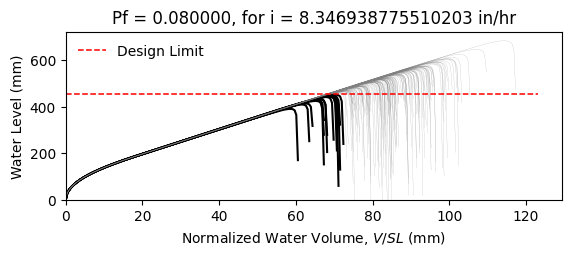

Values plotted in this chart, from the file beside it:
W14X22, L = 360.0 in, slope = 0.020833333333333332 in/in, dead load = 6.944444444444444e-05 kip/in…
zwlim AISC Appendix 2, zwlim DAMP, zwlim Proposed for ASCE 7, zwlim Neglect Ponding, dhnom Denver, dhnom New York, dhnom New Orleans, dh Denver, dh New York, dh New Orleans, dmax
15.16, 15.45, 13.32, 15.16, 1.817, 1.817, 1.817, 4.329, 4.329, 4.329, 22.01, Safe, 
15.16, 15.45, 13.32, 15.16, 1.817, 1.817, 1.817, 4.329, 4.329, 4.329, 19.22, Safe, 
15.16, 15.45, 13.32, 15.16, 1.817, 1.817, 1.817, 4.329, 4.329, 4.329, 18.49, Safe, 
15.16, 15.45, 13.32, 15.16, 1.817, 1.817, 1.817, 4.329, 4.329, 4.329, 21.73, Safe, 
15.16, 15.45, 13.32, 15.16, 1.817, 1.817, 1.817, 4.329, 4.329, 4.329, 18.23, Safe, 
15.16, 15.45, 13.32, 15.16, 1.817, 1.817, 1.817, 4.329, 4.329, 4.329, 26.9, Safe, 
15.16, 15.45, 13.32, 15.16, 1.817, 1.817, 1.817, 4.329, 4.329, 4.329, 20.31, Safe, 
15.16, 15.45, 13.32, 15.16, 1.817, 1.817, 1.817, 4.329, 4.329, 4.329, 18.41, Safe, 
15.16, 15.45, 13.32, 15.16, 1.817, 1.817, 1.817, 4.329, 4.329, 4.329, 21.23, Safe, 
15.16, 15.45, 13.32, 15.16, 1.817, 1.817, 1.817, 4.329, 4.329, 4.329, 19.95, Safe, 
15.16, 15.45, 13.32, 15.16, 1.817, 1.817, 1.817, 4.329, 4.329, 4.329, 17.58, Fail, 
15.16, 15.45, 13.32, 15.16, 1.817, 1.817, 1.817, 4.329, 4.329, 4.329, 16.98, Fail, 
15.16, 15.45, 13.32, 15.16, 1.817, 1.817, 1.817, 4.329, 4.329, 4.329, 21.42, Safe, 
15.16, 15.45, 13.32, 15.16, 1.817, 1.817, 1.817, 4.329, 4.329, 4.329, 18.82, Safe, 
15.16, 15.45, 13.32, 15.16, 1.817, 1.817, 1.817, 4.329, 4.329, 4.329, 21.82, Safe, 
15.16, 15.45, 13.32, 15.16, 1.817, 1.817, 1.817, 4.329, 4.329, 4.329, 19.82, Safe, 
15.16, 15.45, 13.32, 15.16, 1.817, 1.817, 1.817, 4.329, 4.329, 4.329, 20.48, Safe, 
15.16, 15.45, 13.32, 15.16, 1.817, 1.817, 1.817, 4.329, 4.329, 4.329, 22.42, Safe, 
15.16, 15.45, 13.32, 15.16, 1.817, 1.817, 1.817, 4.329, 4.329, 4.329, 18.34, Safe, 
15.16, 15.45, 13.32, 15.16, 1.817, 1.817, 1.817, 4.329, 4.329, 4.329, 19.29, Safe, 
15.16, 15.45, 13.32, 15.16, 1.817, 1.817, 1.817, 4.329, 4.329, 4.329, 18.26, Safe, 
15.16, 15.45, 13.32, 15.16, 1.817, 1.817, 1.817, 4.329, 4.329, 4.329, 21.66, Safe, 
15.16, 15.45, 13.32, 15.16, 1.817, 1.817, 1.817, 4.329, 4.329, 4.329, 22.54, Safe, 
15.16, 15.45, 13.32, 15.16, 1.817, 1.817, 1.817, 4.329, 4.329, 4.329, 20.05, Safe, 
15.16, 15.45, 13.32, 15.16, 1.817, 1.817, 1.817, 4.329, 4.329, 4.329, 19.17, Safe, 
15.16, 15.45, 13.32, 15.16, 1.817, 1.817, 1.817, 4.329, 4.329, 4.329, 16.9, Fail, 
15.16, 15.45, 13.32, 15.16, 1.817, 1.817, 1.817, 4.329, 4.329, 4.329, 21.13, Safe, 
15.16, 15.45, 13.32, 15.16, 1.817, 1.817, 1.817, 4.329, 4.329, 4.329, 20.82, Safe, 
15.16, 15.45, 13.32, 15.16, 1.817, 1.817, 1.817, 4.329, 4.329, 4.329, 18.43, Safe, 
15.16, 15.45, 13.32, 15.16, 1.817, 1.817, 1.817, 4.329, 4.329, 4.329, 23.26, Safe, 
15.16, 15.45, 13.32, 15.16, 1.817, 1.817, 1.817, 4.329, 4.329, 4.329, 20.43, Safe, 
15.16, 15.45, 13.32, 15.16, 1.817, 1.817, 1.817, 4.329, 4.329, 4.329, 21.16, Safe, 
15.16, 15.45, 13.32, 15.16, 1.817, 1.817, 1.817, 4.329, 4.329, 4.329, 18.99, Safe, 
15.16, 15.45, 13.32, 15.16, 1.817, 1.817, 1.817, 4.329, 4.329, 4.329, 22.58, Safe, 
15.16, 15.45, 13.32, 15.16, 1.817, 1.817, 1.817, 4.329, 4.329, 4.329, 21.47, Safe, 
15.16, 15.45, 13.32, 15.16, 1.817, 1.817, 1.817, 4.329, 4.329, 4.329, 18.36, Safe, 
15.16, 15.45, 13.32, 15.16, 1.817, 1.817, 1.817, 4.329, 4.329, 4.329, 20.78, Safe, 
15.16, 15.45, 13.32, 15.16, 1.817, 1.817, 1.817, 4.329, 4.329, 4.329, 21.13, Safe, 
15.16, 15.45, 13.32, 15.16, 1.817, 1.817, 1.817, 4.329, 4.329, 4.329, 22.02, Safe, 
15.16, 15.45, 13.32, 15.16, 1.817, 1.817, 1.817, 4.329, 4.329, 4.329, 17.78, Fail, 
15.16, 15.45, 13.32, 15.16, 1.817, 1.817, 1.817, 4.329, 4.329, 4.329, 22.49, Safe, 
15.16, 15.45, 13.32, 15.16, 1.817, 1.817, 1.817, 4.329, 4.329, 4.329, 19, Safe, 
15.16, 15.45, 13.32, 15.16, 1.817, 1.817, 1.817, 4.329, 4.329, 4.329, 19.95, Safe, 
15.16, 15.45, 13.32, 15.16, 1.817, 1.817, 1.817, 4.329, 4.329, 4.329, 19.47, Safe, 
15.16, 15.45, 13.32, 15.16, 1.817, 1.817, 1.817, 4.329, 4.329, 4.329, 22.23, Safe, 
15.16, 15.45, 13.32, 15.16, 1.817, 1.817, 1.817, 4.329, 4.329, 4.329, 17.37, Fail, 
15.16, 15.45, 13.32, 15.16, 1.817, 1.817, 1.817, 4.329, 4.329, 4.329, 20.29, Safe, 
15.16, 15.45, 13.32, 15.16, 1.817, 1.817, 1.817, 4.329, 4.329, 4.329, 18.99, Safe, 
15.16, 15.45, 13.32, 15.16, 1.817, 1.817, 1.817, 4.329, 4.329, 4.329, 20.35, Safe, 
15.16, 15.45, 13.32, 15.16, 1.817, 1.817, 1.817, 4.329, 4.329, 4.329, 18.55, Safe, 
15.16, 15.45, 13.32, 15.16, 1.817, 1.817, 1.817, 4.329, 4.329, 4.329, 21.69, Safe, 
15.16, 15.45, 13.32, 15.16, 1.817, 1.817, 1.817, 4.329, 4.329, 4.329, 16.29, Fail, 
15.16, 15.45, 13.32, 15.16, 1.817, 1.817, 1.817, 4.329, 4.329, 4.329, 20.41, Safe, 
15.16, 15.45, 13.32, 15.16, 1.817, 1.817, 1.817, 4.329, 4.329, 4.329, 18.97, Safe, 
15.16, 15.45, 13.32, 15.16, 1.817, 1.817, 1.817, 4.329, 4.329, 4.329, 23.14, Safe, 
15.16, 15.45, 13.32, 15.16, 1.817, 1.817, 1.817, 4.329, 4.329, 4.329, 18.87, Safe, 
15.16, 15.45, 13.32, 15.16, 1.817, 1.817, 1.817, 4.329, 4.329, 4.329, 19.96, Safe, 
15.16, 15.45, 13.32, 15.16, 1.817, 1.817, 1.817, 4.329, 4.329, 4.329, 18.83, Safe, 
15.16, 15.45, 13.32, 15.16, 1.817, 1.817, 1.817, 4.329, 4.329, 4.329, 17.05, Fail, 
... 142 more rows
